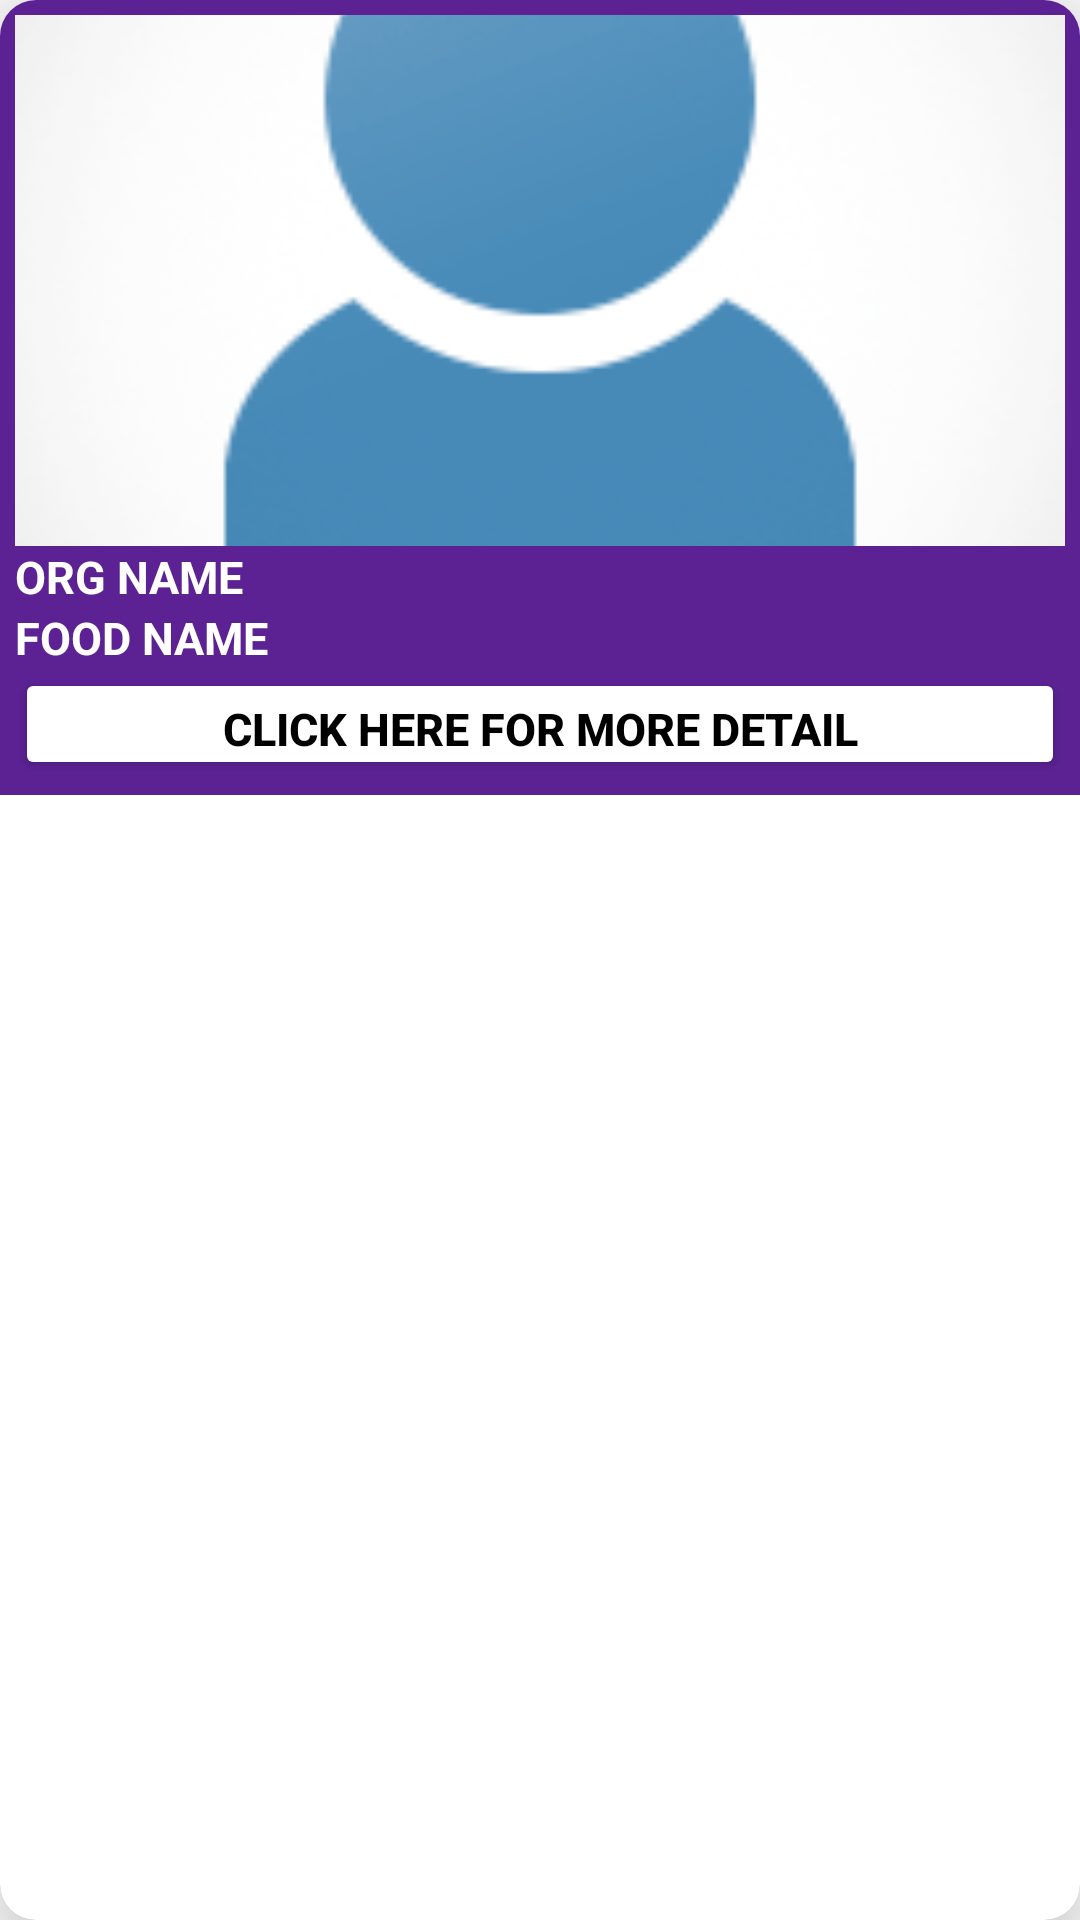

Android layout source for this screen:
<!-- AndroidManifest.xml: application theme Theme.DontWaste -->
<!-- res/layout/cardview.xml -->
<?xml version="1.0" encoding="utf-8"?>
<androidx.cardview.widget.CardView xmlns:android="http://schemas.android.com/apk/res/android"
    android:layout_width="match_parent"
    android:layout_height="wrap_content"
    xmlns:app="http://schemas.android.com/apk/res-auto"
    android:orientation="vertical"
    android:padding="5dp"
    app:cardCornerRadius="12dp"
    app:cardElevation="20dp"
    android:layout_margin="7dp">
    <LinearLayout
        android:layout_width="match_parent"
        android:layout_height="265dp"
        android:padding="5dp"
        android:orientation="vertical"
        android:background="#5c2294">

        <ImageView
            android:id="@+id/img"
            android:layout_width="match_parent"
            android:layout_height="177dp"
            android:scaleType="centerCrop"
            android:src="@drawable/update"/>

        <TextView
            android:id="@+id/post_orgName"
            android:layout_width="match_parent"
            android:layout_height="wrap_content"
            android:text="ORG NAME"
            android:textColor="@color/white"
            android:textSize="15dp"
            android:textStyle="bold"/>

        <TextView
            android:layout_width="wrap_content"
            android:layout_height="wrap_content"
            android:id="@+id/post_fName"
            android:textColor="@color/white"
            android:textSize="15dp"
            android:text="FOOD NAME"
            android:textStyle="bold"/>

        <androidx.appcompat.widget.AppCompatButton
            android:layout_width="match_parent"
            android:layout_height="wrap_content"
            android:id="@+id/viewbtn"
            android:text="click here for more detail"
            android:textColor="@color/black"
            android:textStyle="bold"
            android:backgroundTint="@color/white"
            android:textSize="15dp" />
    </LinearLayout>

</androidx.cardview.widget.CardView>
<!-- resources referenced by this layout -->
<resources>
  <color name="black">#FF000000</color>
  <color name="white">#FFFFFFFF</color>
  <!-- drawable update: png bitmap (drawable-v24, 34272 bytes) -->
  <style name="Theme.DontWaste" parent="Theme.MaterialComponents.DayNight.DarkActionBar">
          
          <item name="colorPrimary">#5f55e0</item>
          <item name="colorPrimaryVariant">@color/purple_700</item>
          <item name="colorOnPrimary">@color/white</item>
          
          <item name="colorSecondary">@color/teal_200</item>
          <item name="colorSecondaryVariant">@color/teal_700</item>
          <item name="colorOnSecondary">@color/black</item>
          
          <item name="android:statusBarColor" tools:targetApi="l">?attr/colorPrimaryVariant</item>
          
      </style>
  <color name="purple_700">#FF3700B3</color>
  <color name="teal_200">#FF03DAC5</color>
  <color name="teal_700">#FF018786</color>
</resources>
